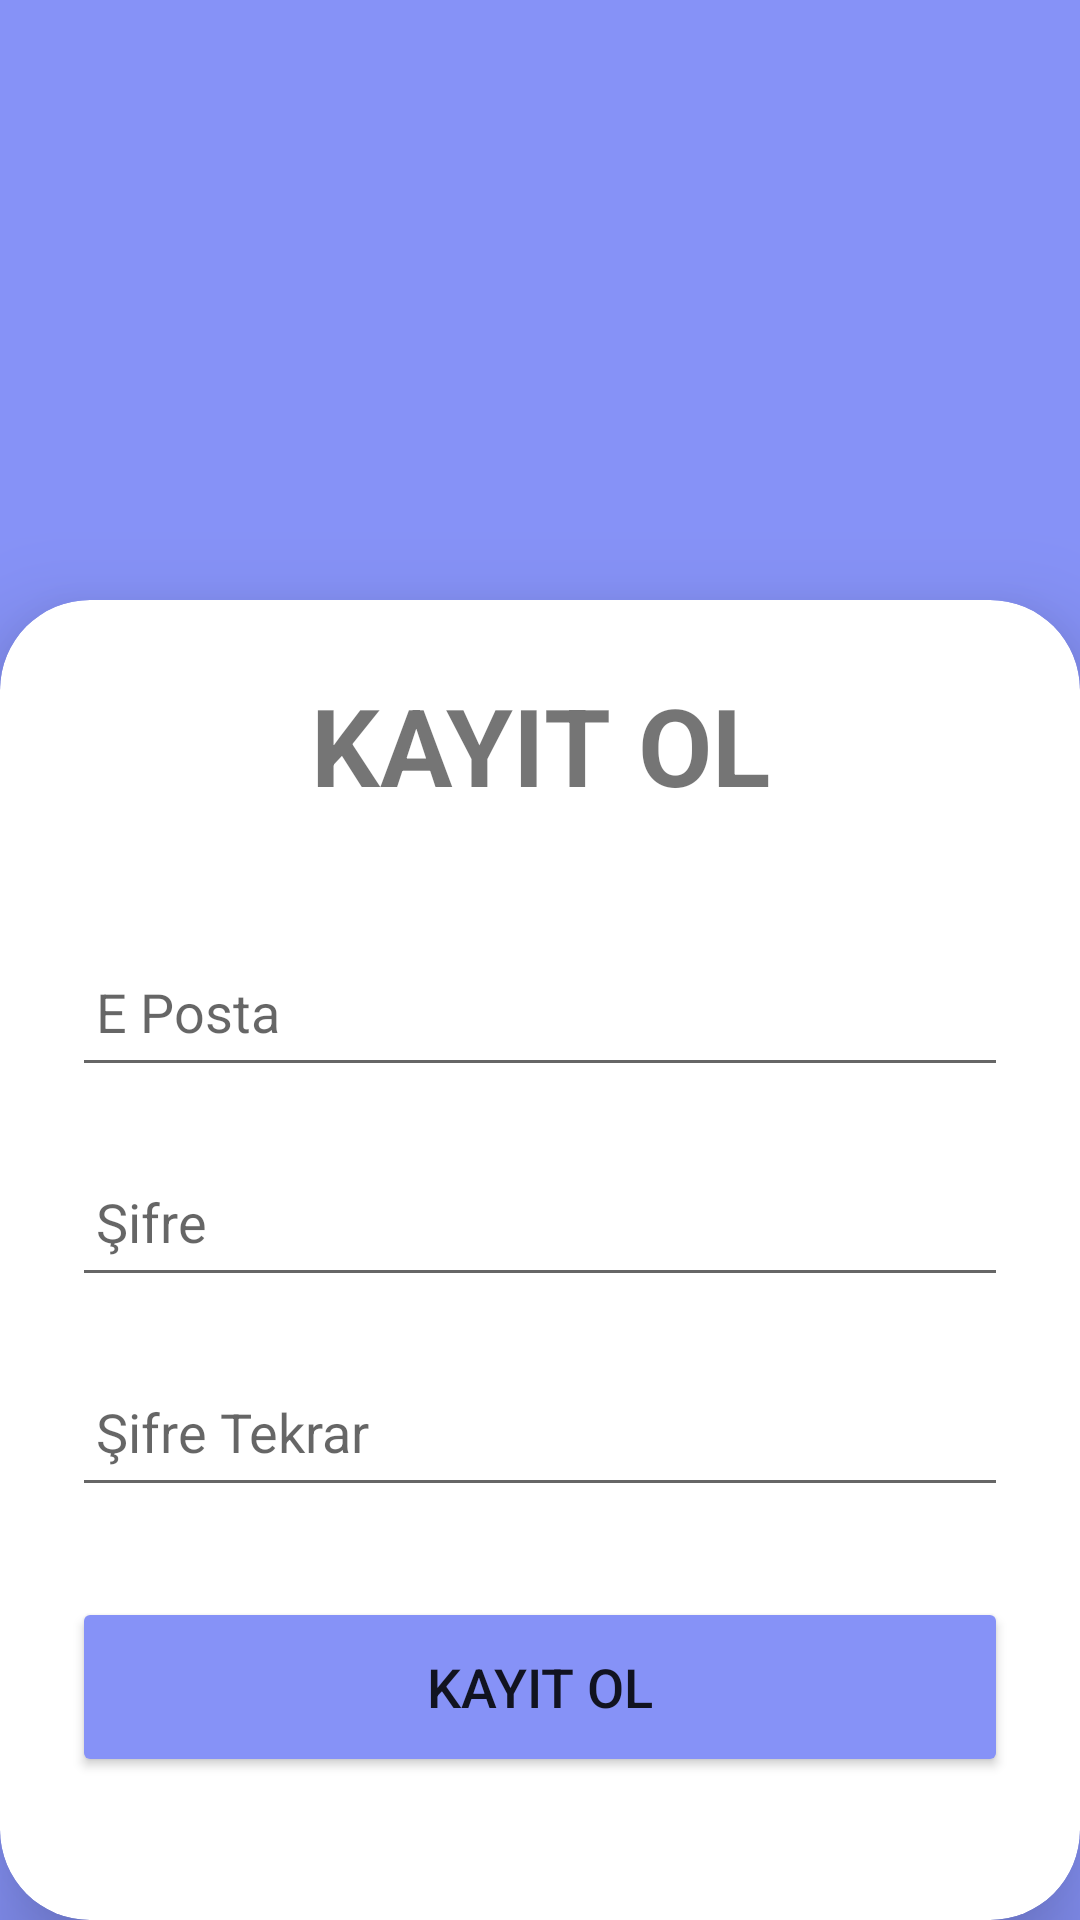

Here is an Android app screen rendered from its layout file. Give the layout XML and the strings, colors and styles it references.
<!-- AndroidManifest.xml: application theme Theme.BudgetManagementApp -->
<!-- res/layout/activity_sign_up.xml -->
<?xml version="1.0" encoding="utf-8"?>
<LinearLayout xmlns:android="http://schemas.android.com/apk/res/android"
    xmlns:app="http://schemas.android.com/apk/res-auto"
    xmlns:tools="http://schemas.android.com/tools"
    android:layout_width="match_parent"
    android:layout_height="match_parent"
    android:background="@color/purple"
    tools:context=".view.SignUpActivity">

    <androidx.cardview.widget.CardView
        android:layout_width="match_parent"
        android:layout_height="match_parent"
        android:layout_marginTop="200dp"
        app:cardCornerRadius="30dp"
        app:cardElevation="20dp">
        <LinearLayout
            android:layout_width="match_parent"
            android:layout_height="wrap_content"
            android:orientation="vertical"
            android:layout_gravity="center_horizontal"
            android:padding="24dp">
            <TextView
                android:layout_width="match_parent"
                android:layout_height="wrap_content"
                android:text="KAYIT OL"
                android:id="@+id/loginText"
                android:textSize="36sp"
                android:gravity="center"
                android:textStyle="bold"
                tools:ignore="HardcodedText" />
            <EditText
                android:layout_width="match_parent"
                android:layout_height="50dp"
                android:id="@+id/username"
                android:hint="E Posta"
                android:padding="8dp"
                android:textColor="@color/black"
                android:layout_marginTop="40dp"/>
            <EditText
                android:layout_width="match_parent"
                android:layout_height="50dp"
                android:id="@+id/password"
                android:hint="Şifre"
                android:padding="8dp"
                android:inputType="textPassword"
                android:textColor="@color/black"
                android:layout_marginTop="20dp"/>
            <EditText
                android:layout_width="match_parent"
                android:layout_height="50dp"
                android:id="@+id/passwordControl"
                android:hint="Şifre Tekrar"
                android:padding="8dp"
                android:inputType="textPassword"
                android:textColor="@color/black"
                android:layout_marginTop="20dp"/>

            <Button
                android:id="@+id/registerButton"
                android:layout_width="match_parent"
                android:layout_height="60dp"
                android:layout_marginTop="30dp"
                android:text="Kayıt Ol"
                android:textSize="18sp"
                app:backgroundTint="@color/purple"
                app:cornerRadius="20dp"
                tools:ignore="HardcodedText" />



        </LinearLayout>

    </androidx.cardview.widget.CardView>

</LinearLayout>
<!-- resources referenced by this layout -->
<resources>
  <color name="black">#FF000000</color>
  <color name="purple">#8692f7</color>
  <style name="Theme.BudgetManagementApp" parent="Theme.AppCompat.Light.NoActionBar">
          
          <item name="colorPrimary">@color/white</item>
          <item name="colorPrimaryVariant">@color/purple_700</item>
          <item name="colorOnPrimary">@color/white</item>
          
          <item name="colorSecondary">@color/teal_200</item>
          <item name="colorSecondaryVariant">@color/teal_700</item>
          <item name="colorOnSecondary">@color/black</item>
          
          <item name="android:statusBarColor" tools:targetApi="l">?attr/colorPrimaryVariant</item>
          
      </style>
  <color name="white">#FFFFFFFF</color>
  <color name="purple_700">#FF3700B3</color>
  <color name="teal_200">#FF03DAC5</color>
  <color name="teal_700">#FF018786</color>
</resources>
